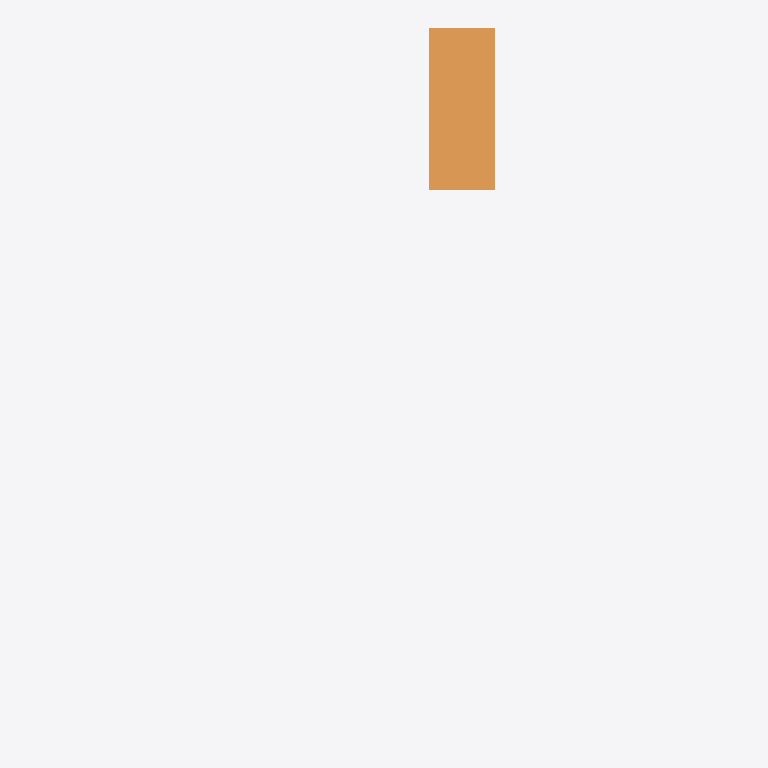
Plan cut of the same IFC building model at storey '2.etg' (level 32.30 m, cut at 33.70 m), seen from above with north up, elements coloured by IFC class (only those large enough to see are counted): 1 ramp (orange). No cut surface shows.
Extent 12.2 m × 38.9 m × 9.3 m (x, y, z). Storeys (7): fundamentetasje at 17.30 m; kjeller at 20.30 m; u.etg at 24.30 m; 1.etg at 28.30 m; 2.etg at 32.30 m; 3.etg at 36.30 m; takplan at 40.30 m. Elements (3): 3 IfcRamp.

HEADER;
FILE_DESCRIPTION((''),'2;1');
FILE_NAME('','2016-01-18T10:06:14',(''),(''),'','BIMserver','');
FILE_SCHEMA(('IFC2X3'));
ENDSEC;
DATA;
#57=IFCPROJECT('2Emb4m5GLAxAVMPwVOpAq7',#416,'Default Project',$,$,$,$,(#397,#398,#399),#400);
#322=IFCSITE('3tjE779vj32BNAkBFpjRTs',#416,'Default Site',$,$,#434,$,$,.ELEMENT.,(69,40,0),(18,50,0),0.0,$,$);
#428=IFCBUILDING('2$8$QsQL93fQJk3qUZcnbg',#416,'Default Building',$,$,#332,$,$,.ELEMENT.,0.0,0.0,$);
#26=IFCBUILDINGSTOREY('1W3ptDhc5DTfIbViseZ4v0',#416,'2.etg',$,$,#431,$,$,.ELEMENT.,32300.0);
#37=IFCBUILDINGSTOREY('2DXeJpxuvA1h9Z4MG05w7A',#416,'fundamentetasje',$,$,#429,$,$,.ELEMENT.,17300.0);
#169=IFCBUILDINGSTOREY('2XcL5b0UjCXBYGvJgZpb07',#416,'takplan',$,$,#527,$,$,.ELEMENT.,40300.0);
#181=IFCBUILDINGSTOREY('1pH9PvcGjCNf$OKtYKZHNP',#416,'u.etg',$,$,#538,$,$,.ELEMENT.,24300.0);
#486=IFCBUILDINGSTOREY('2dlT0Mgq16MvIpMBSHainW',#416,'1.etg',$,$,#25,$,$,.ELEMENT.,28300.0);
#558=IFCBUILDINGSTOREY('1TxNRszpr8sAnyCuHZR0M8',#416,'3.etg',$,$,#604,$,$,.ELEMENT.,36300.0);
#316=IFCBUILDINGSTOREY('1L9XX4wdrCnhITQaq2$4FO',#416,'kjeller',$,$,#8,$,$,.ELEMENT.,20300.0);
#175=IFCRAMP('1c8CZKSQr4vgyynuQDMfil',#416,'Rampe','',$,#531,#145,'C6C06657-A19C-43FB-94-F1-615CEE91B391',.STRAIGHT_RUN_RAMP.);
ENDSEC;
